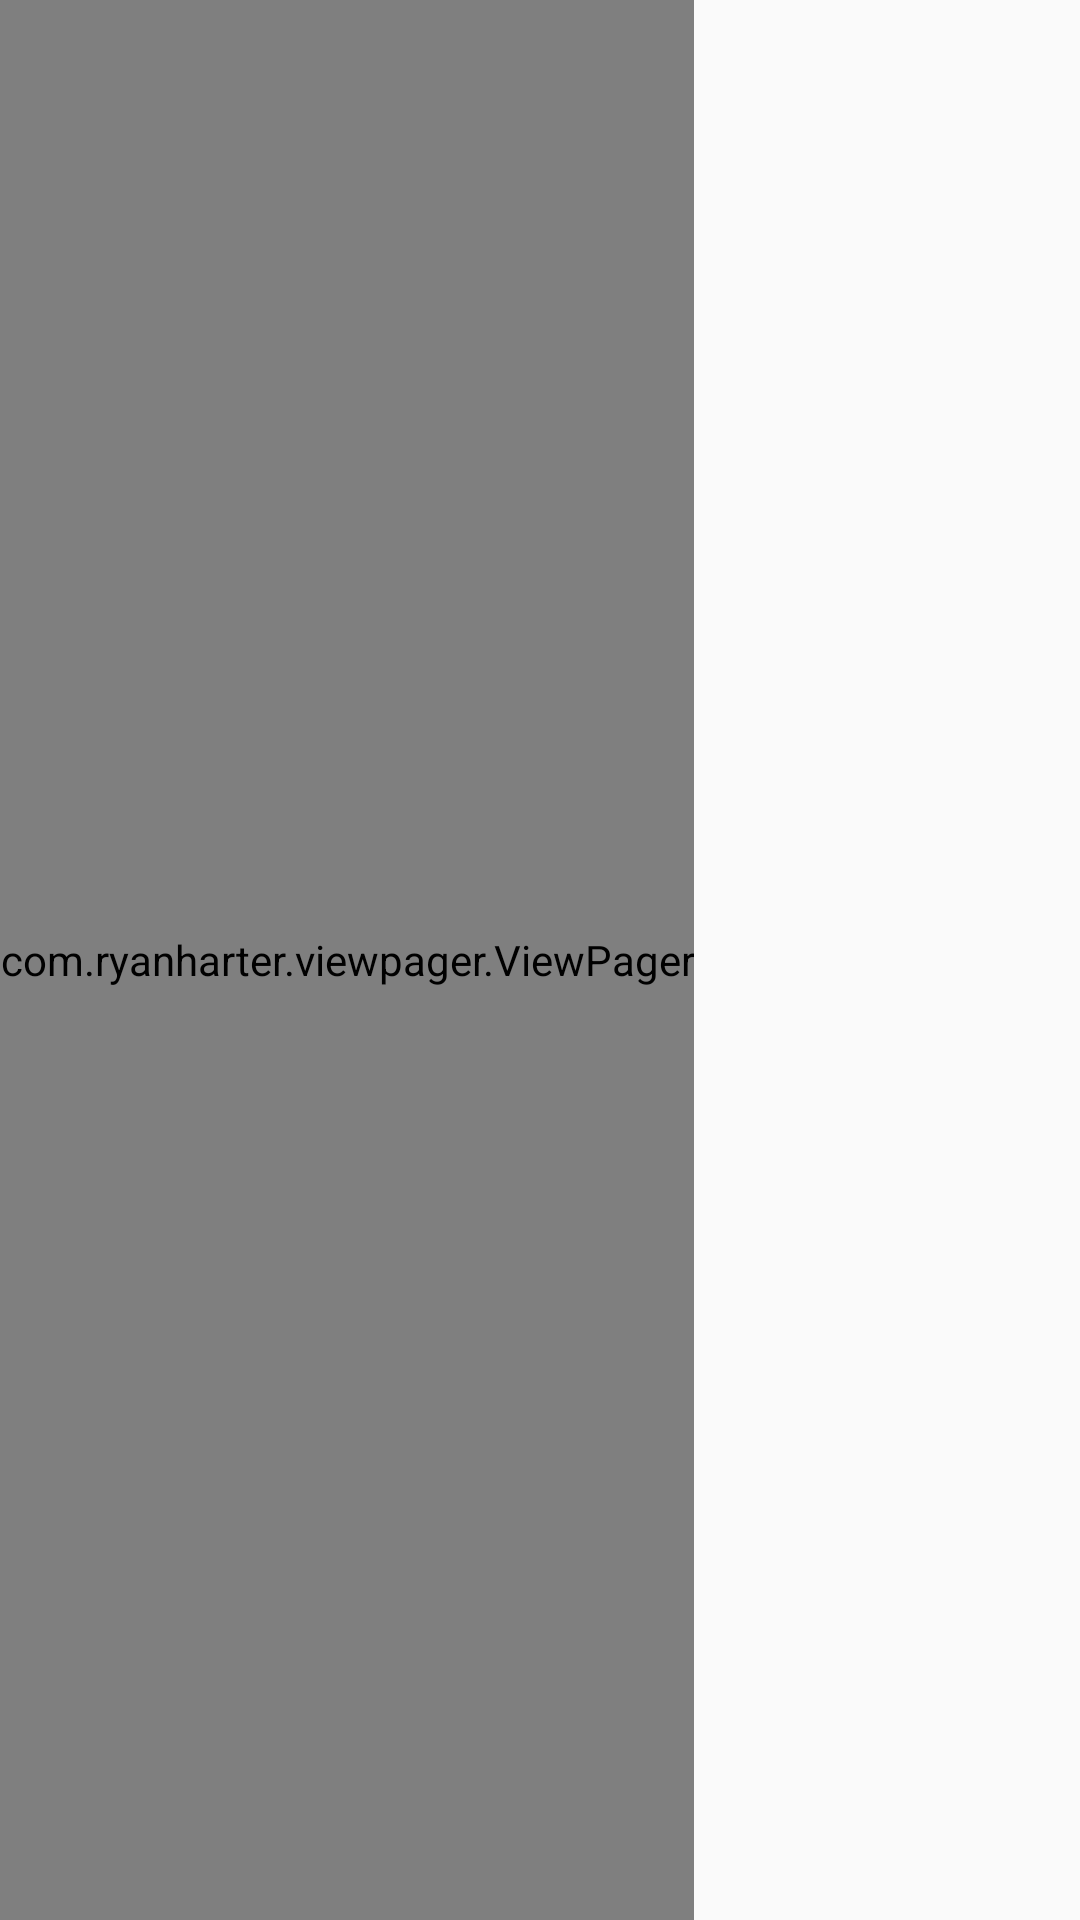

Reconstruct the res/layout file that produces this screen, plus the resources it refers to.
<!-- AndroidManifest.xml: application theme AppTheme -->
<!-- res/layout/guid_page.xml -->
<?xml version="1.0" encoding="utf-8"?>
<RelativeLayout xmlns:android="http://schemas.android.com/apk/res/android"
    android:layout_width="match_parent"
    android:layout_height="match_parent"
   >

    <com.ryanharter.viewpager.ViewPager xmlns:app="http://schemas.android.com/apk/res-auto"
        android:id="@+id/pager"
        android:layout_width="wrap_content"
        android:layout_height="match_parent"
        app:orientation="vertical" />

    <LinearLayout
        android:layout_width="wrap_content"
        android:layout_height="wrap_content"
        android:layout_alignParentBottom="true"
        android:layout_centerInParent="true"
        android:layout_marginBottom="10dp"
        android:orientation="horizontal">

        <ImageView
            android:id="@+id/iv11"
            android:layout_width="wrap_content"
            android:layout_height="wrap_content"
            android:src="@mipmap/selected_dot" />

        <ImageView

            android:id="@+id/iv12"
            android:layout_width="wrap_content"
            android:layout_height="wrap_content"
            android:layout_marginLeft="8dp"
            android:src="@mipmap/notselected_dot" />

        <ImageView
            android:id="@+id/iv13"
            android:layout_width="wrap_content"
            android:layout_height="wrap_content"
            android:layout_marginLeft="8dp"
            android:src="@mipmap/notselected_dot" />

        <ImageView
            android:id="@+id/iv14"
            android:layout_width="wrap_content"
            android:layout_height="wrap_content"
            android:layout_marginLeft="8dp"
            android:src="@mipmap/notselected_dot" />


    </LinearLayout>
</RelativeLayout>
<!-- resources referenced by this layout -->
<resources>
  <style name="AppTheme" parent="Theme.AppCompat.Light.DarkActionBar">
          
          <item name="colorPrimary">@color/colorPrimary</item>
          <item name="colorPrimaryDark">@color/colorPrimaryDark</item>
          <item name="colorAccent">@color/colorAccent</item>
  
      </style>
  <color name="colorPrimary">#FF0000</color>
  <color name="colorPrimaryDark">#303F9F</color>
  <color name="colorAccent">#FF4081</color>
</resources>
